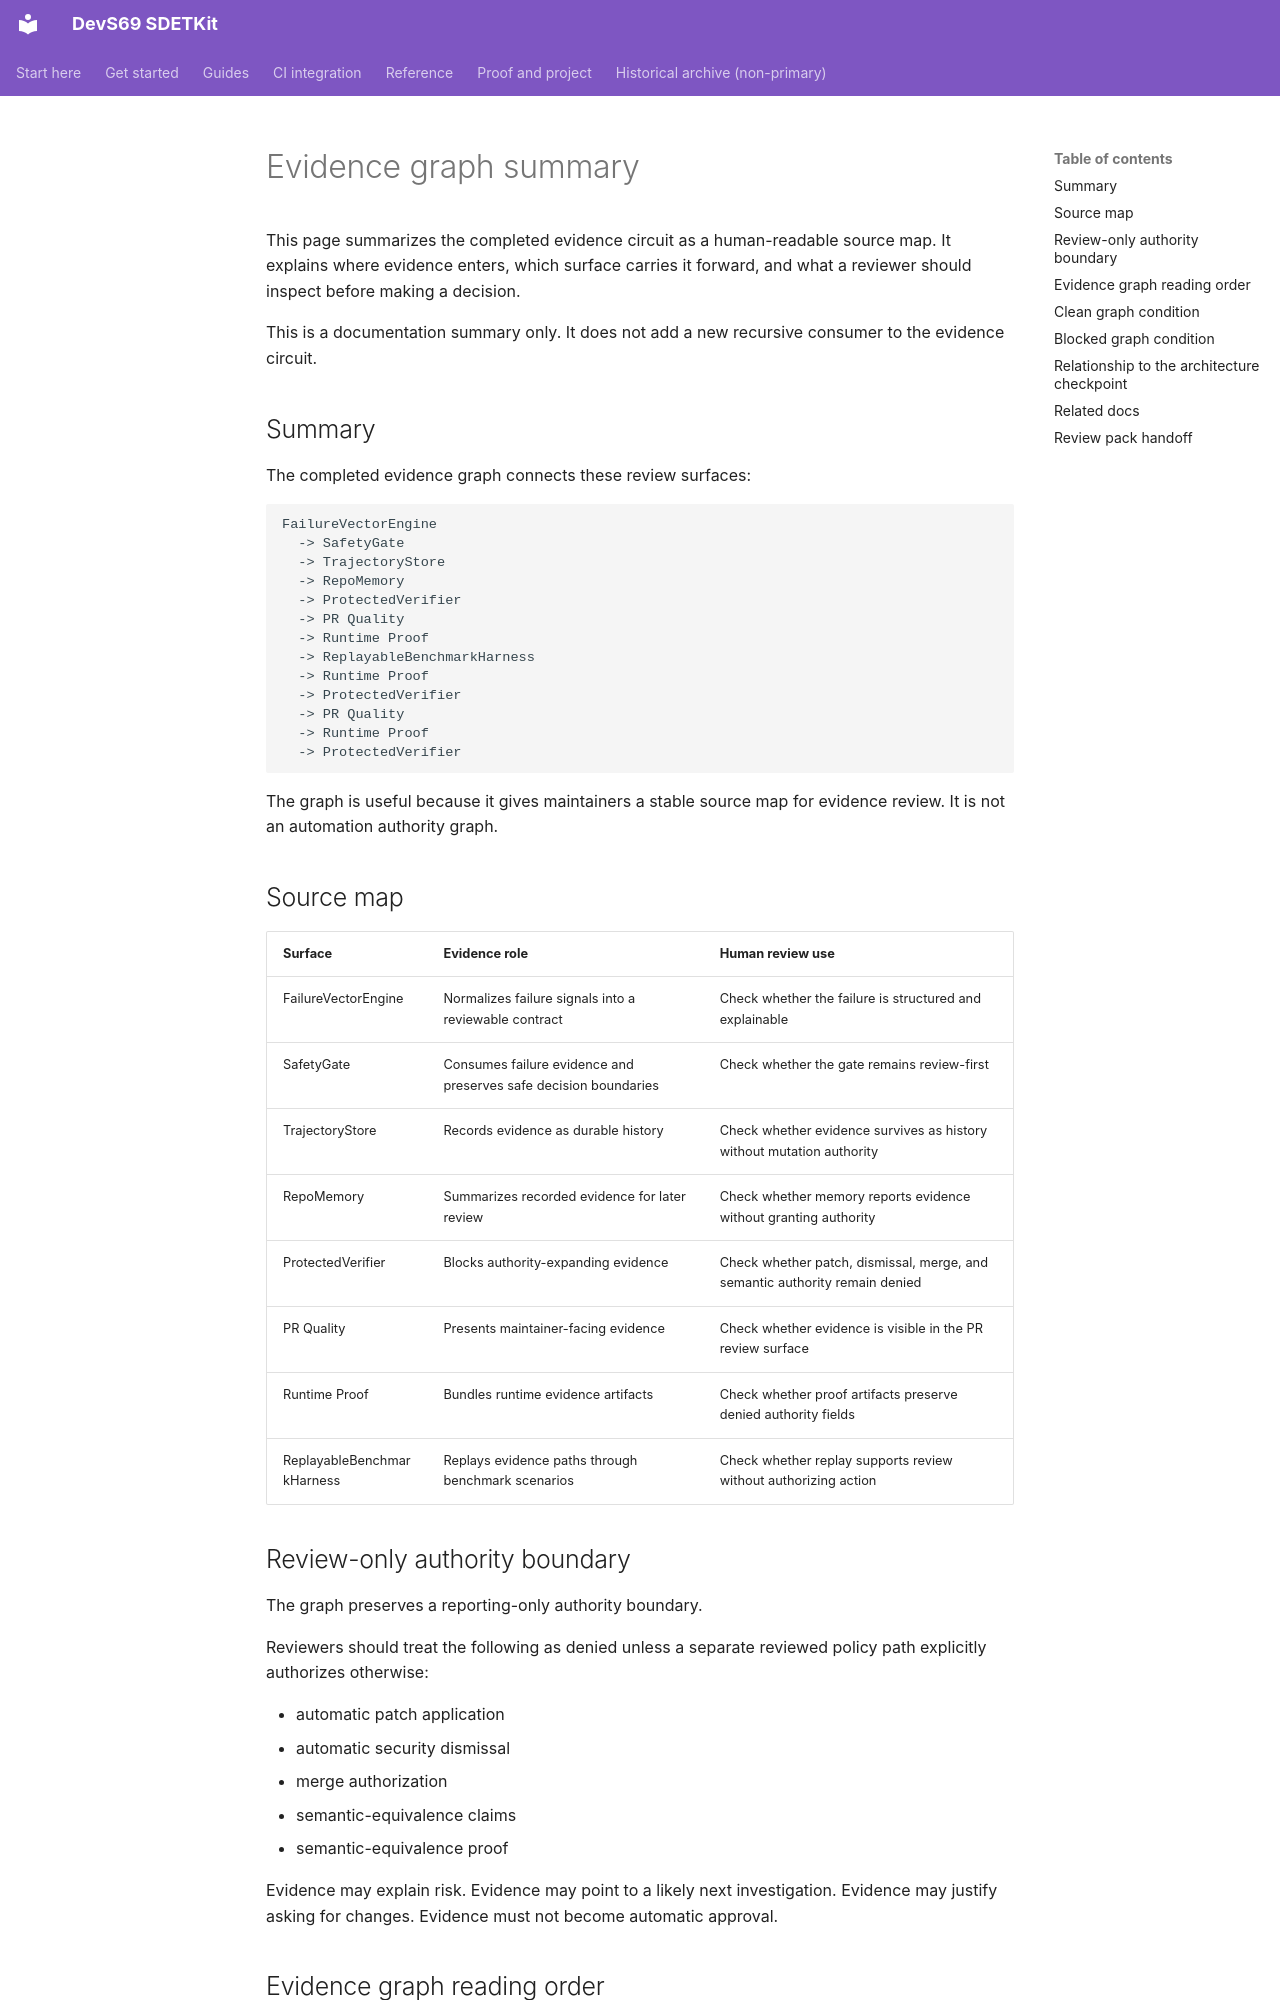

repository: sherif69-sa/DevS69-sdetkit · page: evidence-graph-summary/index.html · generator: mkdocs

# Evidence graph summary

This page summarizes the completed evidence circuit as a human-readable source
map. It explains where evidence enters, which surface carries it forward, and
what a reviewer should inspect before making a decision.

This is a documentation summary only. It does not add a new recursive consumer
to the evidence circuit.

## Summary

The completed evidence graph connects these review surfaces:

```text
FailureVectorEngine
  -> SafetyGate
  -> TrajectoryStore
  -> RepoMemory
  -> ProtectedVerifier
  -> PR Quality
  -> Runtime Proof
  -> ReplayableBenchmarkHarness
  -> Runtime Proof
  -> ProtectedVerifier
  -> PR Quality
  -> Runtime Proof
  -> ProtectedVerifier
```

The graph is useful because it gives maintainers a stable source map for
evidence review. It is not an automation authority graph.

## Source map

| Surface | Evidence role | Human review use |
| --- | --- | --- |
| FailureVectorEngine | Normalizes failure signals into a reviewable contract | Check whether the failure is structured and explainable |
| SafetyGate | Consumes failure evidence and preserves safe decision boundaries | Check whether the gate remains review-first |
| TrajectoryStore | Records evidence as durable history | Check whether evidence survives as history without mutation authority |
| RepoMemory | Summarizes recorded evidence for later review | Check whether memory reports evidence without granting authority |
| ProtectedVerifier | Blocks authority-expanding evidence | Check whether patch, dismissal, merge, and semantic authority remain denied |
| PR Quality | Presents maintainer-facing evidence | Check whether evidence is visible in the PR review surface |
| Runtime Proof | Bundles runtime evidence artifacts | Check whether proof artifacts preserve denied authority fields |
| ReplayableBenchmarkHarness | Replays evidence paths through benchmark scenarios | Check whether replay supports review without authorizing action |

## Review-only authority boundary

The graph preserves a reporting-only authority boundary.

Reviewers should treat the following as denied unless a separate reviewed policy
path explicitly authorizes otherwise:

- automatic patch application
- automatic security dismissal
- merge authorization
- semantic-equivalence claims
- semantic-equivalence proof

Evidence may explain risk. Evidence may point to a likely next investigation.
Evidence may justify asking for changes. Evidence must not become automatic
approval.
